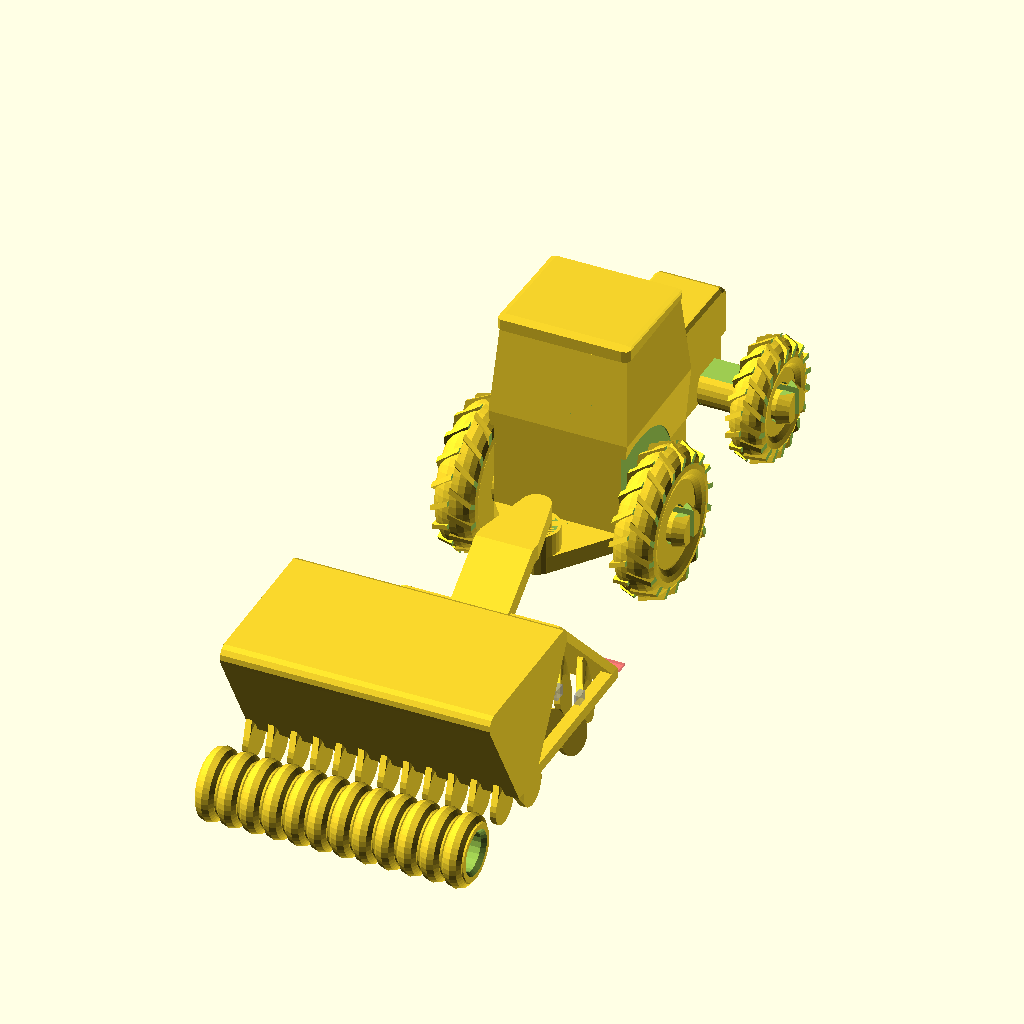
Cell 1 — every parameter at its default value.
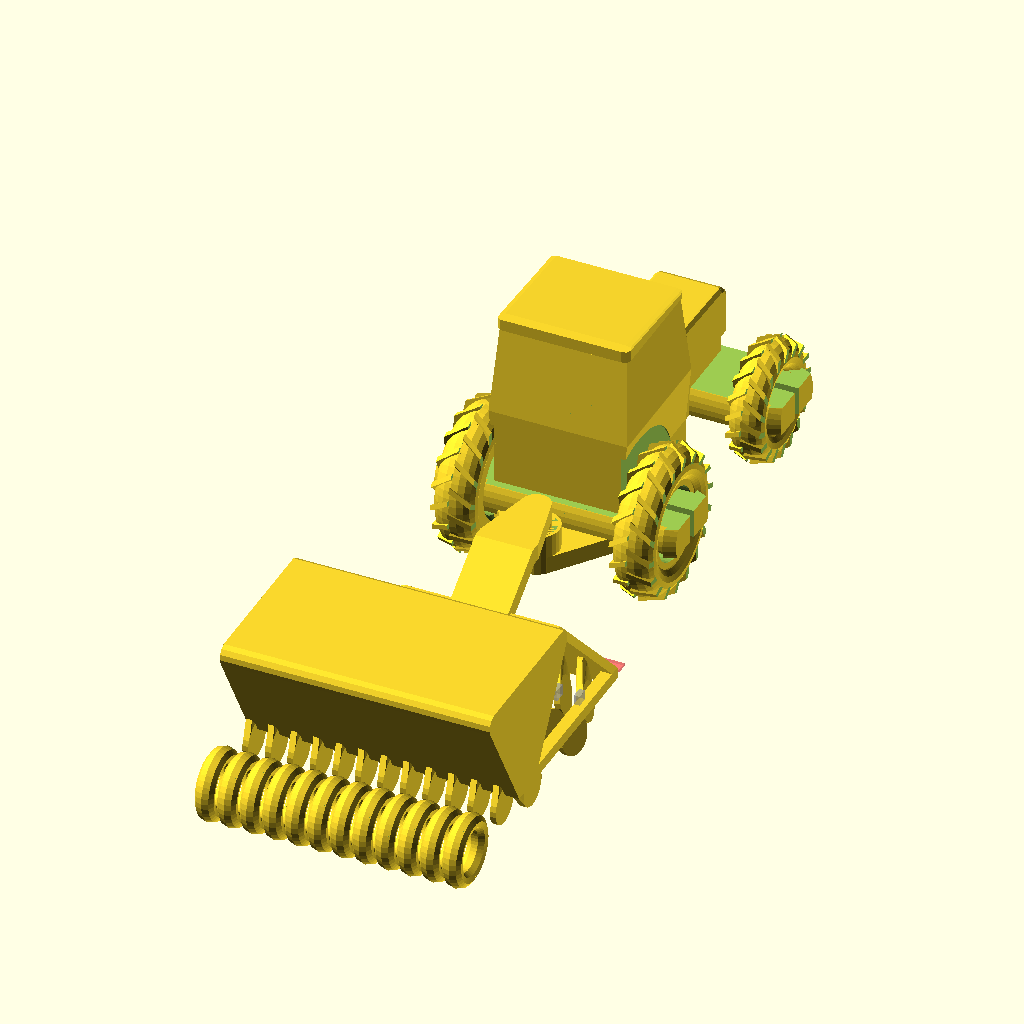
Cell 2: essieu_r = 6 (everything else at default).
All cells are drawn from the same view direction (rotation 55°, 0°, 25°, orthographic, colour scheme Cornfield), but the view is re-fitted for each cell, so position and scale can differ between cells as well as the parameter.
The OpenSCAD source (toys_tractor.scad):
$fs=$fs/2;
$fa=$fa/2;

echelle = 1/82;
zoom = 100*echelle;

essieu_r=3;

module cran_pneu(d, e, nb){
    difference(){
        union(){
            for(i= [0:18]){
                rotate([0,0,i*20]) translate([-(d/2+1),0,-1]) rotate([30,22,00])cube([2,0.8,e+1]);
            }
        }
        translate([0,0,-10]) cylinder(10, r=d);
        translate([0,0,e/2+0.5])  cylinder(10, r=d);
    }
}

module roue(d, e, cran=true){
    //%cylinder(r=d/2, e, center = true);
    
    rotate_extrude(){
        translate([d/2-e/2,0,0]) scale([1,1.2]) circle (e/2);
    }
    if(cran){
        cran_pneu(d, e);
        rotate([0,0,10])mirror([0,0,1]) cran_pneu(d, e);
    }
    difference(){
        translate([0,0,-0.5])cylinder(e, r=d/2-e/2, center = true);
        cylinder(e+1, r=essieu_r+0.3, center = true);
        translate([0,0,-e/2]) cylinder(1.1,essieu_r+1,essieu_r, center = true);
    }
}

module essieu(l, d_e){
    e_r=0.8;
    difference(){
        union(){
            translate([0,0,2])rotate([0,90,0]) cylinder(l+d_e,r=essieu_r, center =true);
            translate([0,0,2])rotate([0,90,0]) cylinder(l-d_e,r=essieu_r+1, center =true);
            for(i=[0,1]){
                mirror([i,0,0])translate([l/2+d_e/2,0,2])rotate([0,90,0]) cylinder(2,essieu_r+e_r, essieu_r);
            }
        }
        translate([-l,-10,-10]) cube([2*l, 20 ,10]);
        translate([-l,-10,5]) cube([2*l, 20 ,10]);
        for(i=[0,1]){
            mirror([i,0,0])translate([l/2,0,-1]) hull(){
                translate([e_r,0,-1]) cylinder(l,r=e_r, center =true);
                translate([d_e+2,0,-1]) cylinder(l,r=e_r, center =true);
            }
        }
    }  
}

crochet_r = 2.5;
module crochet_female(l){
    difference(){
        union(){
            hull(){
                translate([-l/2,0,0])cube([l,1,3]);
                translate([0,-8,0])cylinder(r=4,3);
            }
            translate([0,-8,0])cylinder(r=4,7);
        }
        translate([0,-8,0])cylinder(7,2.5,3.5);
    }
}

module crochet_male(lg, l=8, support=true){
    union(){
        hull(){
            translate([-lg/2,0,8])cube([lg,1,3]);
            translate([0,-l,8])cylinder(3, r=crochet_r);
        }
        translate([0,-l,crochet_r])cylinder(10-crochet_r,r=crochet_r);
        translate([0,-l,crochet_r])sphere(crochet_r);
        if(support){
            translate([0,-l,0])cylinder(0.25,r=3);
        }
    }
}

/**
 * TRACTOR
 **/

zoom_tractor = 0.82*zoom;

module masse(){
    cube([1,20,10]);
}

module capot(){
    translate([-5,0,0])cube([10,30,10]);
    minkowski(){
        hull(){
            translate([0,14.5,10])cube([10,31,1], center=true);
            
            translate([0,28,15])rotate([0,90,0]) cylinder(10,r=2, center=true);
            translate([0,0,16])rotate([0,90,0]) cylinder(10,r=2, center=true);
        }
        sphere(1);
    }
}

module cabine(){
    //translate([-12,0,0])cube([24,24,35]);
    translate([-11,0,0])cube([22,24,10]);
    hull(){
        translate([-11,0,10])cube([22,24,0.1]);
        translate([-12,0,20])cube([24,24,0.1]);
    }
    hull(){
        translate([-12,0,20])cube([24,24,0.1]);
        translate([-11,2,35])cube([22,20,0.1]);
    }
    hull(){
        translate([-10.5,2.5,35])cylinder(2,r=1);
        translate([10.5,2.5,35])cylinder(2,r=1);
        translate([-10.5,21.5,35])cylinder(1,r=1);
        translate([10.5,21.5,35])cylinder(1,r=1);
    }
}

module tractor_body(){
    translate([0,0,2*zoom_tractor])essieu(31*zoom_tractor, 7*zoom_tractor);
    translate([0,40*zoom_tractor,0])essieu(31*zoom_tractor, 6*zoom_tractor);
    translate([0,15*zoom_tractor,0]) scale(zoom_tractor) capot();
    translate([0,-5*zoom_tractor,0])crochet_female(22*zoom_tractor);
    difference(){
        translate([0,-5*zoom_tractor,0]) scale(zoom_tractor)cabine();
        for(i=[0,1]){
            mirror([i,0,0]) translate([-31/2*zoom_tractor,0,4*zoom_tractor])rotate([0,90,0])cylinder(r=(25+4)/2*zoom_tractor,4.5*zoom_tractor);
        }
    }
}

//160 voie
//2750 essieu

module tractor(mode){
    if(mode==0){
        x=13*zoom_tractor;
        translate([0,x,8*zoom_tractor])tractor_body();
        for(i=[0,1]){
            mirror([i,0,0])translate([31/2*zoom_tractor,x,12*zoom_tractor])rotate([0,90,0])roue(25*zoom_tractor,6*zoom_tractor);
            mirror([i,0,0])translate([31/2*zoom_tractor,40*zoom_tractor+x,10*zoom_tractor])rotate([0,90,0]) roue(20*zoom_tractor,5*zoom_tractor);
        }
    }
    if(mode==1){
        translate([0,0,0])tractor_body();
        for(i=[0,1]){
            mirror([i,0,0])translate([33,0,3])roue(20*zoom_tractor,5*zoom_tractor);
            mirror([i,0,0])translate([33,30,3.6])roue(25*zoom_tractor,6*zoom_tractor);
        }
    }
    if(mode==2){
        translate([0,0,0])tractor_body();
    }
    if(mode==3){
        for(i=[0,1]){
            mirror([i,0,0])translate([14,0,3])roue(20*zoom_tractor,5*zoom_tractor);
            mirror([i,0,0])translate([14,30,3.6])roue(25*zoom_tractor,6*zoom_tractor);
        }
    }
}

/**
 * BENNE
 **/

//benne_l = 70;
//benne_caisse_h = 28;
//benne_lg = 33;
//benne_lg_chassi = 22;

benne_l = 60;
benne_caisse_h = 20;
benne_lg = 33;
benne_lg_chassi = 22;

module chassi(l, lg, h){
    difference(){
        translate([-lg/2,0,0])cube([lg,benne_l,11]);
        translate([0,l,8])rotate([40,0,0]) translate([-15,-30,-30]) cube([30,30,30]);
    }
    translate([0,benne_l,0]) mirror([0,1,0])crochet_male(lg);
    translate([0,10,0])essieu(31, 7);
    translate([0,32,0])essieu(31, 7);
}

module caisse(l, lg,h){
    difference(){
        translate([-lg/2,0,0])cube([lg,l,h]);
        for(i=[0,1]){
            mirror([i,0,0])translate([11,-1,0]) rotate([0,40,0]) cube([30, l+2,30]);
        }
    }
}



module benne_body(){
    chassi(benne_l, benne_lg_chassi, 11);
    translate([0,0,10])difference(){
        caisse(benne_l, benne_lg, benne_caisse_h);
        translate([0,2,2]) caisse(benne_l-4, benne_lg-4, benne_caisse_h);
    }
    //translate([0,86,0]) crochet(22);
}

module benne(mode){
    if(mode==0){
        x=-68;
        translate([0,x,8])benne_body();
        for(i=[0,1]){
            mirror([i,0,0]) translate([31/2,x+10,10])rotate([0,90,0])roue(20,6,false);
            mirror([i,0,0]) translate([31/2,x+32,10])rotate([0,90,0]) roue(20,6,false);
        
        }
    }
    if(mode==1) {
        translate([0,0,0])benne_body();
        for(i=[0,1]){
            mirror([i,0,0])translate([33,0,3.6])roue(20,6,false);
            mirror([i,0,0])translate([33,30,3.6])roue(20,6,false);
        }
    }
    if(mode==2) {
        translate([0,0,0])benne_body();
    }
    if(mode==3) {
        for(i=[0,1]){
            mirror([i,0,0])translate([13,13,3.6])roue(20,6,false);
            mirror([i,0,0])translate([13,-13,3.6])roue(20,6,false);
        }
    }
}

/**
 * BONHOMME
 **/

module bonhomme(){
    h = 1950*echelle;
    r1 = 150*echelle;
    r2 = 200*echelle;
    
    r_jambe = 100*echelle;
    
    hull(){
        translate([0,0,(h-r2)/2]) cube([r_jambe*2, r_jambe*4*0.9, 1], center=true);
        translate([0,0,(h-r2)]) cylinder(1, r = 100*echelle);
    }//cylinder((h-r2)/2, r2, 100*echelle);
    translate([0,0,h-r2])sphere(r= r2);
    
    translate([0,r_jambe*0.8,0])cylinder(h/2, r= r_jambe);
    translate([0,-r_jambe*0.8,0])cylinder(h/2, r= r_jambe);
    
}


/**
 * DECHAUMEUR
 **/

e = 4000/3*echelle;
dechaumeur_lg = 4000*echelle;
dechaumeur_y1 = 1200*echelle;
dechaumeur_y2 = 2400*echelle;
dechaumeur_y3 = 3900*echelle;

module dent(){
    h=19;
    hull(){
        difference(){
            translate([-5,-5,0]) cube([10,10,1]);
            for(i=[0,1]){
                 translate([0,-6,-1])  mirror([i,0,0]) rotate([0,0,-30])cube([20,20,5]);
            }
        }
        translate([-1,0,0]) cube([2,4,8]);
        
    }
    translate([-1,0,0]) cube([2,4,h]);
}

module dent2(h, i=0){
    r=4;
    hull(){
        if(i==0){
            translate([2,r-2-3,r]) rotate([20,90,0])cylinder(1, r=r, center = true);
            translate([-2,r-2+3,r]) rotate([-20,90,0])cylinder(1, r=r, center = true);
        }
        if(i>0){
            translate([1,r-2,r]) rotate([20,90,0])cylinder(1, r=r, center = true);
        }
        
        
        translate([-1,0,5]) cube([2,4,8]);
        
    }
    translate([-1,0,5]) cube([2,4,h-5]);
}


module dechaumeur_body(){
    translate([0,0,8])crochet_male(30, 10, false);
     
    for(i=[-1,0,1]){
        translate([i*1.5*e-2,0,17])cube([4, dechaumeur_y3-6,2]);
    }
    
    translate([-1.5*e,0,17])cube([3*e,4,2]);
    translate([-1.5*e,dechaumeur_y1,17])cube([3*e,4,2]);
    translate([-1.9*e,dechaumeur_y2,17])cube([3.8*e,4,2]);
    
    
    translate([0,0,0]) dent();
    translate([-1*e,0,0]) dent();
    translate([1*e,0,0]) dent();
    translate([0.5*e,dechaumeur_y1,0])dent();
    translate([1.5*e,dechaumeur_y1,0])dent();
    translate([-0.5*e,dechaumeur_y1,0])dent();
    translate([-1.5*e,dechaumeur_y1,0])dent();
    translate([-1*e,dechaumeur_y2,0])dent2(19);
    translate([-1.9*e,dechaumeur_y2,0])dent2(19,1);
    translate([1*e,dechaumeur_y2,0])dent2(19);
    translate([1.9*e,dechaumeur_y2,0])mirror([1,0,0])dent2(19, 1);
    translate([-0*e,dechaumeur_y2,0])dent2(19);
    
    hull(){
        translate([0, dechaumeur_y3, 5]) rotate([0,90,0])cylinder(3*e+4,r=5, center=true);
        translate([0, dechaumeur_y3-6, 17]) rotate([0,90,0])cylinder(3*e+4,r=2, center=true);
    }
    
    //translate([-1*e,0,0])cube([2*e,4,1]);
    //translate([-1.5*e,dechaumeur_y1,0])cube([3*e,4,1]);
    //translate([-1.9*e,dechaumeur_y2,0])cube([3.8*e,4,1]);
}

module dechaumeur(mode){
    if(mode){
        translate([0,0,19]) rotate([0,180,0]) dechaumeur_body();
    } else {
        translate([0,-10,0])rotate([0,0,180]) dechaumeur_body();
    }
}

/**
 * COVER CROP
 **/

cover_crop_lg = 1000*echelle;
y1 = 600*echelle;
cover_crop_essieu = 2500*echelle;
y3 = 4300*echelle;

cover_crop_lg1 = 4000*echelle;
cover_crop_r = 520*echelle;

module cover_crop_disque(z){
    l = cover_crop_lg1;
    nbr = 16;
    hull(){
        translate([-l/2,-2,z])cube([l,4,2]);
    
        translate([0,0,cover_crop_r]) rotate([0,90,0]) cylinder(r=2, l, center=true);
    }
    for(i=[0:nbr-1]){
        translate([l/2-i*l/(nbr-1),0,cover_crop_r]) rotate([0,90,0]) cylinder(r= cover_crop_r, 1, center=true);
    }
}

module cover_crop_body(){
    translate([0,0,8])crochet_male(cover_crop_lg, 10, false);
    
    translate([-cover_crop_lg/2,0,16])cube([cover_crop_lg,59,3]);
    
    translate([0,y1,2]) rotate([0,0,20]) cover_crop_disque(15);
    //translate([0,cover_crop_essieu,6.5]) essieu(28,7);
    translate([0,cover_crop_essieu,11]) rotate([0,180,0]) essieu(28,7);
    
    translate([-cover_crop_lg/2,cover_crop_essieu-3,6.5]) cube([cover_crop_lg,6,12]);
    translate([0,y3,2]) rotate([0,0,-20]) cover_crop_disque(15);

    
    
    
}

module cover_crop(mode){
    if(mode==0){
        translate([0,-10,0])rotate([0,0,180]) cover_crop_body();
        for(i=[0,1]){
            translate([0,-10,0]) mirror([i,0,0]) translate([31/2,-cover_crop_essieu,9])rotate([0,90,0])roue(18,6,false);
        }
    } else {
        translate([0,0,19])rotate([0,180,0])cover_crop_body();
        for(i=[0,1]){
            translate([0,-10,0]) mirror([i,0,0]) translate([35,cover_crop_essieu+10,3.6])roue(18,6,false);
        }
    }
}

/**
 * SEMOIR dimension 100
 **/

echelle_semoir = 1/64;

semoir_l = 3000*echelle_semoir;

roue_semoir = 600*echelle_semoir;
h=10;

module semoir_body(){
    translate([0,0,8])crochet_male(10, 10, false);
    hull(){
        translate([-5,0,17]) cube([10,2,2]);
        translate([-5,10,h]) cube([10,2,2]);
    }
    
    #translate([-20,0,0]) cube([40,2,0.5]);
    hull(){
        translate([-semoir_l/2,10,h])cube([semoir_l, 2 ,2]);
        translate([0,15,h+10]) rotate([0,90,0]) cylinder(r=2, semoir_l, center = true);
        translate([0,5,h+10]) rotate([0,90,0]) cylinder(r=2, semoir_l, center = true);
    }
    
    hull(){
        translate([-semoir_l/2+10,10,h])cube([semoir_l-20, 2 ,2]);
        translate([-semoir_l/2,10,roue_semoir/2])cube([semoir_l, 2 ,2]);
    }
        
    essieu(28,7);
    translate([-semoir_l/2,12,roue_semoir/2]) rotate([0,90,0]) roue(roue_semoir,3, false);
    
}

module semoir(mode){
    if(mode){
        translate([0,0,19]) rotate([0,180,0]) semoir_body();
    } else {
        translate([0,-10,0])rotate([0,0,180]) semoir_body();
    }
}

/**
 * Vader dimension 100
 **/

vader_echelle = 1/64;

vader_l = 4000*vader_echelle;

vader_roue_d = 800*vader_echelle;
vader_roue_lg = 180*vader_echelle;


vader_disque_d = 430*vader_echelle;
vader_disque_x1 = 1000*vader_echelle;
vader_disque_x2 = 1600*vader_echelle;

vader_disque_x3 = 2600*vader_echelle;
vader_disque_x4 = 3000*vader_echelle;

vader_roue_x = 4000*vader_echelle;


vader_h=5;

module vader_roue(){
    roue(vader_roue_d,vader_roue_lg, false);
}

module vader_roues(){
    roue(vader_roue_d,vader_roue_lg, false);
}

module vader_disque(){
    translate([0,0,-0.5]) cylinder(1, r=vader_disque_d/2);
}

module vader_disque_inc(i){
    if(i){
        translate([0,0,-0.5]) rotate([11,11,0])cylinder(1, r=vader_disque_d/2);
    } else {
        mirror([0,1,0])translate([0,0,-0.5]) rotate([11,11,0])cylinder(1, r=vader_disque_d/2);
    }
}

module semoir_body(){
    translate([0,0,8])crochet_male(10, 10, false);
    hull(){
        translate([-5,0,17]) cube([10,2,2]);
        translate([-5,10,h]) cube([10,2,2]);
    }
    hull(){
        translate([-semoir_l/2+10,10,h])cube([semoir_l-20, 2 ,2]);
        translate([-semoir_l/2,10,vader_h])cube([semoir_l, 2 ,2]);
    }
    
    translate([-semoir_l/2,10,vader_h]) cube([2,32,2]);
    translate([+semoir_l/2-2,10,vader_h]) cube([2,32,2]);
    translate([-1,10,vader_h]) cube([2,32,2]);
    
    #translate([-20,0,0]) cube([40,2,0.5]);
    
    //tremie
    hull(){
        translate([-semoir_l/2,vader_disque_x3,vader_h])cube([semoir_l, 6 ,2]);
        translate([0,vader_disque_x3-10,vader_h+20]) rotate([0,90,0]) cylinder(r=2, semoir_l, center = true);
        translate([0,vader_disque_x3+15,vader_h+20]) rotate([0,90,0]) cylinder(r=2, semoir_l, center = true);
    }
    
   
    for(i = [-5:6]){
        hull(){
            translate([semoir_l/12*(i+0.25),vader_disque_x1-5,vader_disque_d])
                cube([1,2,2]);
            translate([semoir_l/12*(i-0.25),vader_disque_x1,vader_disque_d/2]) rotate([0,90,0]) vader_disque_inc(0);
        }
    }
    for(i = [-6:5]){
        hull(){
            %translate([semoir_l/12*(i+0.25),vader_disque_x2-5,vader_disque_d])
                cube([1,2,2]);
            translate([semoir_l/12*(i+0.25),vader_disque_x2,vader_disque_d/2]) 
                rotate([0,90,0]) vader_disque_inc(1);
        }
    }
     
    for(i = [-6:5]){
        hull(){
            translate([semoir_l/12*(i+0.25),vader_disque_x3,vader_disque_d/2]) 
                rotate([0,90,0]) vader_disque();
            translate([semoir_l/12*(i+0.25),vader_disque_x3,vader_disque_d])
                cube([1,vader_disque_d,2]);
        }
    }
    
    for(i = [-5:6]){
        hull(){
            translate([semoir_l/12*(i-0.25),vader_disque_x4,vader_disque_d/2]) rotate([0,90,0]) vader_disque();
            translate([semoir_l/12*(i-0.25),vader_disque_x3,vader_disque_d])
                cube([1,vader_disque_d,2]);
        }
    }
    
    
    
    for(i = [-6:5]){
         translate([semoir_l/12*(i+0.5),vader_roue_x,roue_semoir/2]) rotate([0,90,0]) vader_roue();
    }
   
   
    
}

module vader(mode){
    if(mode){
        translate([0,0,19]) rotate([0,180,0]) semoir_body();
    } else {
        translate([0,-10,0])rotate([0,0,180]) semoir_body();
    }
}

/**
 * MOISSONEUSE
 **/


moissoneuse_lg = 40;
moissoneuse_l = 73;
moissoneuse_h = 38;

moissoneuse_cabine_l=19;
moissoneuse_cabine_lg = 20;

goulotte_angle = -10;

tremie_lg = 20;

goulotte_l=50;
goulotte_r=2.5;
goulotte_h = 32;

//coupe
coupe_l = 6000*echelle;
coupe_rabatteur_l = coupe_l - 200*echelle;

nb_coueilleur = 6;
coupe_mais_l = nb_coueilleur*750*echelle;
convoyeur_lg= 16;




module coupe_core(y){
   hull(){
       translate([-convoyeur_lg/2,y-0,2]) cube([convoyeur_lg, 5, 8]);
       translate([0,8,20]) rotate([0,90,0])cylinder(r=3, convoyeur_lg, center =true);
   }
   translate([0,8,20]) rotate([0,90,0])cylinder(r=1, 20.2, center =true);
}

module coupe(l){
   y=-9;
   coupe_core(y);
   hull(){
      translate([0,y,6]) rotate([0,90,0])cylinder(r=6, coupe_l, center =true);
      translate([0,y-20,1]) rotate([0,90,0])cylinder(r=1, coupe_l, center =true);
     
   } 
   translate([0,y-10,10]) rotate([0,90,0])cylinder(r=8, coupe_rabatteur_l, center =true);
}

module coupe_mais(l){
    y=-9;
   coupe_core(y);
   hull(){
      translate([0,y,5]) rotate([0,90,0])cylinder(r=5, coupe_mais_l, center =true);
      translate([0,y-20,1]) rotate([0,90,0])cylinder(r=1, coupe_mais_l, center =true);    
   }
   for(i = [1:nb_coueilleur-1]){
       hull(){
           translate([-coupe_mais_l/2 + i*coupe_mais_l/nb_coueilleur,y-5,0]) cylinder(6, r= 4);
           translate([-coupe_mais_l/2 + i*coupe_mais_l/nb_coueilleur,y-28,0])  cylinder(2, r=1);
       }
   }
   for(i=[0,1]){
       mirror([i,0,0])hull(){
           translate([coupe_mais_l/2,y-5,0]) difference(){
               cylinder(6, r= 4);
               translate([0,-10,0])cube([20,20,20]);
           }
           translate([coupe_mais_l/2 -1,y-28,0])  cylinder(2, r=1);
       }
   }
   
}

module moissoneuse_goulotte(){
    difference(){
        union(){
            rotate([0,90,0])cylinder(r=goulotte_r, goulotte_l);
            sphere(goulotte_r);
        }
        translate([0.5,0,-goulotte_r])cylinder(r=1.5, 30);
    }
    translate([goulotte_l-2,0,-goulotte_r-2])cylinder(r=2, goulotte_r+2); 
}



module moissoneuse_cabine(){
    l=moissoneuse_cabine_l;
    hull(){
        translate([-moissoneuse_cabine_lg/2,0,0])
            cube([moissoneuse_cabine_lg, moissoneuse_cabine_l, 1]);
        translate([-moissoneuse_cabine_lg/2-1,-2,20]) 
            cube([moissoneuse_cabine_lg+2, moissoneuse_cabine_l+2, 1]);
    }
    minkowski(){
        translate([-11,-2,20]) cube([moissoneuse_cabine_lg+2, moissoneuse_cabine_l+2, 0.1]);
        sphere(1);
    }
    hull(){
        translate([-15,5,0])cylinder(2, r=5);
        translate([15,5,0])cylinder(2, r=5);
        translate([-20,moissoneuse_cabine_l-1,0])cube([40, 1, 2]);
    }
}

module moissoneuse_tremie_out(){
    hull(){
        translate([moissoneuse_lg/2-5,0,0]) rotate([-90,0,0])cylinder(r=5, tremie_lg);
        translate([-moissoneuse_lg/2+5,0,0]) rotate([-90,0,0])cylinder(r=5, tremie_lg);
      
    }
}

module moissoneuse_tremie_in(){
    hull(){
        translate([moissoneuse_lg/2-5-3,2,0]) rotate([-90,0,0])cylinder(r=3, tremie_lg-4);
        translate([-moissoneuse_lg/2+5,2,0]) rotate([-90,0,0])cylinder(r=3, tremie_lg-4);
        translate([-2.5,tremie_lg/2,-8]) rotate([0,-90,0])cylinder(r=3, moissoneuse_lg-4-5, center = true);
    }
    translate([-moissoneuse_lg/2+2,2,0]) cube([moissoneuse_lg-4, tremie_lg-4,50]);
}

moissoneuse_y1 = 10;
moissoneuse_y2 = 60;
essieu_d = 31;
module moissoneuse_body(){
    l=moissoneuse_l;
    difference(){
        union(){
            translate([0,moissoneuse_y1,2])essieu(essieu_d, 7);
            translate([0,moissoneuse_y2,0])essieu(essieu_d, 6);
            hull(){
                translate([-10,5,0]) cube([20, 55, 30]);
                translate([-10,5,10]) cube([20, 65, 20]);
            }
            hull(){
                translate([-10,5,28]) cube([20, l-3, 2]);
                translate([-10,5,10]) cube([20, l, 1]);
            }
            translate([0,0,18]) moissoneuse_cabine();//cabine
            translate([0,moissoneuse_cabine_l,moissoneuse_h]) moissoneuse_tremie_out();//cabine
            hull(){
                translate([-20,moissoneuse_cabine_l,18]) cube([40, 35, 20]);
                translate([-20,30,0]) cube([40, 15, 10]);
            }
            //translate([0,64,0])rotate([0,0,180])crochet_female(22);
    
        }
        hull(){
            translate([0,8,12]) rotate([0,90,0])cylinder(r=3.2, convoyeur_lg+0.4, center =true);
            translate([0,0,9]) rotate([0,90,0])cylinder(r=7, convoyeur_lg+0.4, center =true);
        }
        translate([0,moissoneuse_cabine_l,38]) moissoneuse_tremie_in();//cabine
        hull(){
            translate([0,8,12]) rotate([0,90,0])cylinder(r=1.1, 22, center =true);
            translate([0,5,13]) rotate([0,90,0])cylinder(r=1.1, 22, center =true);
        }
        translate([17,moissoneuse_cabine_l+5,goulotte_h]) hull(){
            r=3;
            rotate([-90,0,0]) cylinder(100, r=r, $fn=8);
            sphere(r);
            translate([5,0,0.4]) rotate([-90,0,0]) cylinder(100, r=r+0.2, $fn=8);
            translate([5,0,0]) sphere(r);
        }
        translate([17,moissoneuse_cabine_l+5.5,30]) rotate([0,goulotte_angle,0])        translate([0,0,-5])cylinder(r=1.5,30);
        
        
   
    }
    //translate([0,15,0])capot();
    //translate([0,-5,0])crochet(22);
    //translate([0,-5,0])cabine();
    
}

module moissoneuse(mode){
    if(mode==0){
        y=0;
        translate([0,y,8])moissoneuse_body();
        coupe();
        translate([17,moissoneuse_cabine_l+5+y,goulotte_h+8])rotate([0,goulotte_angle,0])  rotate([0,0,90]) moissoneuse_goulotte();
        for(i=[0,1]){
            mirror([i,0,0])translate([-essieu_d/2,y+moissoneuse_y1,12])rotate([0,-90,0])roue(25,6);
            mirror([i,0,0])translate([-essieu_d/2,y+moissoneuse_y2,10])rotate([0,-90,0]) roue(20,5);
        }
    }
    if(mode==1){
        translate([0,0,0])moissoneuse_body();
        for(i=[0,1]){
            mirror([i,0,0])translate([35,20,3])roue(20,5);
            mirror([i,0,0])translate([35,50,3.6])roue(25,6);
        }
        translate([0,-30,0]) rotate([0,0,180]) coupe_mais();
        translate([-53,0,goulotte_r])rotate([90,0,90])moissoneuse_goulotte();
        
    }
    if(mode==2){
        translate([0,0,0])moissoneuse_body();
    }
    if(mode==3){
        for(i=[0,1]){
            mirror([i,0,0])translate([17,0,3])roue(20,5);
            mirror([i,0,0])translate([17,30,3.6])roue(25,6);
        }
        translate([0,0,goulotte_r])rotate([90,0,90])moissoneuse_goulotte();
    }
    if(mode==4){
        coupe();
    }
    if(mode==5){
        coupe_mais();
    }
}

//translate([-20,0,0])bonhomme();
tractor(0);
//dechaumeur(0);
//cover_crop(0);
vader(0);
//moissoneuse(1);
//benne(0);
//essieu(33);
Parameter table extracted from the source (name, type, default, range or options):
essieu_r: number, default 3
